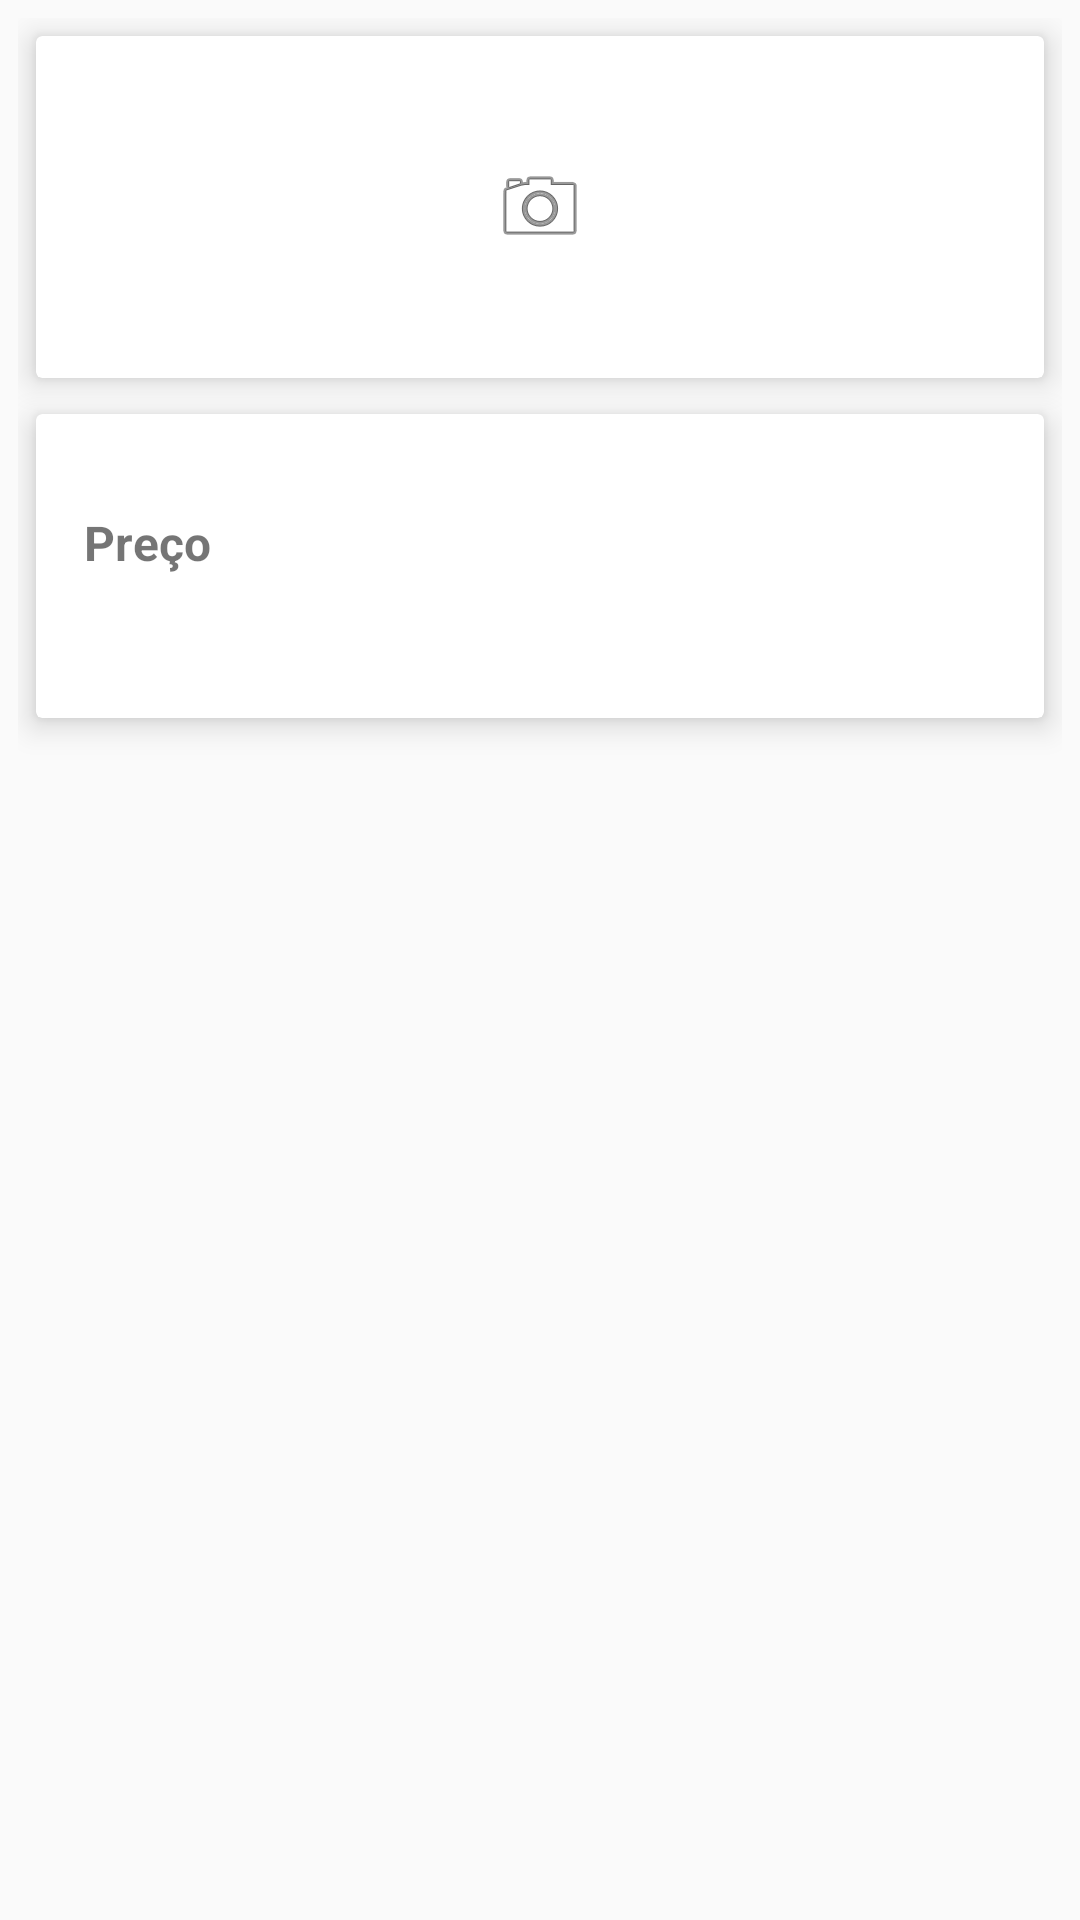

Android layout source for this screen:
<!-- AndroidManifest.xml: application theme AppTheme -->
<!-- res/layout/activity_produto_detalhe.xml -->
<?xml version="1.0" encoding="utf-8"?>
<LinearLayout xmlns:android="http://schemas.android.com/apk/res/android"
    xmlns:card_view="http://schemas.android.com/apk/res-auto"
    android:layout_width="match_parent"
    android:layout_height="match_parent"
    xmlns:tools="http://schemas.android.com/tools"
    android:orientation="vertical"
    android:padding="6dp"
    xmlns:app="http://schemas.android.com/tools"
    tools:context=".view.activity.ProdutoDetalheActivity">

    <android.support.v7.widget.CardView
        android:id="@+id/cardViewImagem"
        android:layout_width="match_parent"
        android:layout_height="wrap_content"
        android:layout_margin="6dp"
        android:layout_marginTop="10dp"
        app:cardElevation="3dp"
        app:cardPreventCornerOverlap="false"
        app:cardUseCompatPadding="false"
        card_view:cardCornerRadius="2dp"
        card_view:cardElevation="6dp">

        <LinearLayout
            android:layout_width="match_parent"
            android:layout_height="match_parent"
            android:orientation="vertical"
            android:padding="2dp">

            <ImageView
                android:id="@+id/imv_prod_detalhe"
                android:layout_width="@dimen/foto_produto_width"
                android:layout_height="@dimen/foto_produto_height"
                android:src="@android:drawable/ic_menu_camera"
                android:layout_gravity="center"
                android:scaleType="center" />


        </LinearLayout>
    </android.support.v7.widget.CardView>

    <android.support.v7.widget.CardView
        android:layout_width="match_parent"
        android:layout_height="wrap_content"
        android:layout_margin="6dp"
        android:layout_marginTop="10dp"
        app:cardElevation="3dp"
        app:cardPreventCornerOverlap="false"
        app:cardUseCompatPadding="false"
        card_view:cardCornerRadius="2dp"
        card_view:cardElevation="6dp">

        <LinearLayout
            android:layout_width="match_parent"
            android:layout_height="wrap_content"
            android:orientation="vertical"
            android:paddingBottom="16dp"
            android:paddingTop="16dp">

            
            <TextView
                android:layout_width="wrap_content"
                android:layout_height="wrap_content"
                android:layout_marginLeft="16dp"
                android:layout_marginTop="16dp"
                android:text="@string/preco"
                android:textSize="16sp"
                android:textStyle="bold" />

            <TextView
                android:id="@+id/tv_valor"
                android:layout_width="wrap_content"
                android:layout_height="wrap_content"
                android:layout_marginLeft="16dp"
                android:inputType="numberDecimal"
                android:layout_marginTop="10dp"
                android:ellipsize="end"
                android:textSize="16sp" />

        </LinearLayout>

    </android.support.v7.widget.CardView>



</LinearLayout>
<!-- resources referenced by this layout -->
<resources>
  <dimen name="foto_produto_height">110dp</dimen>
  <dimen name="foto_produto_width">260dp</dimen>
  <string name="preco">Preço</string>
  <style name="AppTheme" parent="Theme.AppCompat.Light.DarkActionBar">
          
          <item name="colorPrimary">@color/colorPrimary</item>
          
          <item name="colorPrimaryDark">@color/colorPrimaryDark</item>
          
          <item name="colorAccent">@color/colorAccent</item>
          
          <item name="colorControlHighlight">@color/control_highlight</item>
      </style>
  <color name="colorPrimary">#3F51B5</color>
  <color name="colorPrimaryDark">#303F9F</color>
  <color name="colorAccent">#FF4081</color>
  <color name="control_highlight">#B3E5FC</color>
</resources>
